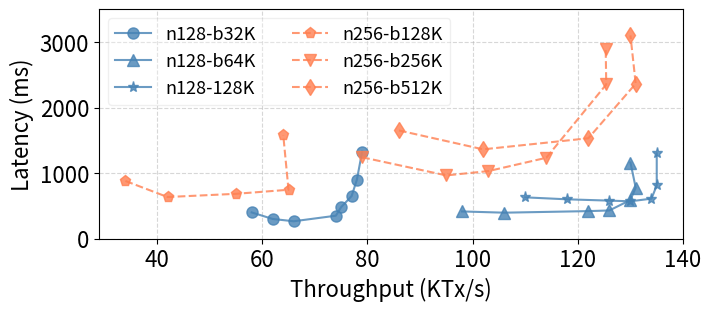

The matplotlib source for this figure:
import matplotlib.pyplot as plt

SMALL_SIZE = 8
MEDIUM_SIZE = 13
BIGGER_SIZE = 16

plt.rc('font', size=BIGGER_SIZE)          # controls default text sizes
plt.rc('axes', titlesize=BIGGER_SIZE)     # fontsize of the axes title
plt.rc('axes', labelsize=BIGGER_SIZE)    # fontsize of the x and y labels
plt.rc('xtick', labelsize=BIGGER_SIZE)    # fontsize of the tick labels
plt.rc('ytick', labelsize=BIGGER_SIZE)    # fontsize of the tick labels
plt.rc('legend', fontsize=MEDIUM_SIZE)    # legend fontsize

bsize = [
    ('n128-b32K',[
        # (4,703),
        (58,400),
        (62,300),
        (66,265),
        # (20,280),
        (74,350),
        (75,480),
        (77,650),
        (78,900),
        (79,1328),
    ], '-o', 'steelblue'),
    ('n128-b64K',[
        # (12,900),
        # (20,580),
        # (28,447),
        # (40,350),
        (98,415),
        (106,396),
        (122,420),
        (126,430),
        (130,590),
        (131,779),
        (130,1162),
    ], '-^', 'steelblue'),
    ('n128-128K',[
        # (28,800),
        # (36,640),
        # (44,540),
        # (52,480),
        (110,630),
        (118,600),
        (126,580),
        (130,570),
        (134,610),
        (135,812),
        (135,1302),
    ], '-*', 'steelblue'),
    ('n256-b128K',[
        (34,880),
        # (58,250),
        (42,635),
        (55,684),
        (65,746),
        (64,1582),
    ], '--p', 'coral'),
    ('n256-b256K',[ #125.3, 965
        # (8,653),
        (79,1242),
        (95,965),
        (103,1031),
        (114,1234),
        (125.4,2353),
        (125.3,2890),
    ], '--v', 'coral'),
    ('n256-b512K',[ #125.3, 965
        # (12,843),
        # (20,540),
        # (78,1654),
        (86,1651),
        # (44,320),
        (102,1363),
        (122,1532),
        (131,2365),
        (130,3102),
    ], '--d', 'coral')]

def do_plot():
    f = plt.figure(1, figsize=(7,3), constrained_layout=True)
    plt.clf()
    ax = f.add_subplot(1, 1, 1)
    for name, entries, style, color in bsize:
        throughput = []
        latency = []
        for t, l in entries:
            throughput.append(t)
            latency.append(l)
        ax.plot(throughput, latency, style, color=color, label='%s' % name, markersize=8, alpha=0.8)
    plt.legend(fancybox=True,frameon=True,framealpha=0.3,mode={"expand", None},ncol=2, loc='upper left')
    plt.grid(linestyle='--', alpha=0.5)
    plt.ylim([0,3500])
    plt.ylabel('Latency (ms)')
    plt.xlabel('Throughput (KTx/s)')
    # plt.tight_layout()
    plt.savefig('batch-size.pdf', format='pdf')
    plt.show()

if __name__ == '__main__':
    do_plot()
